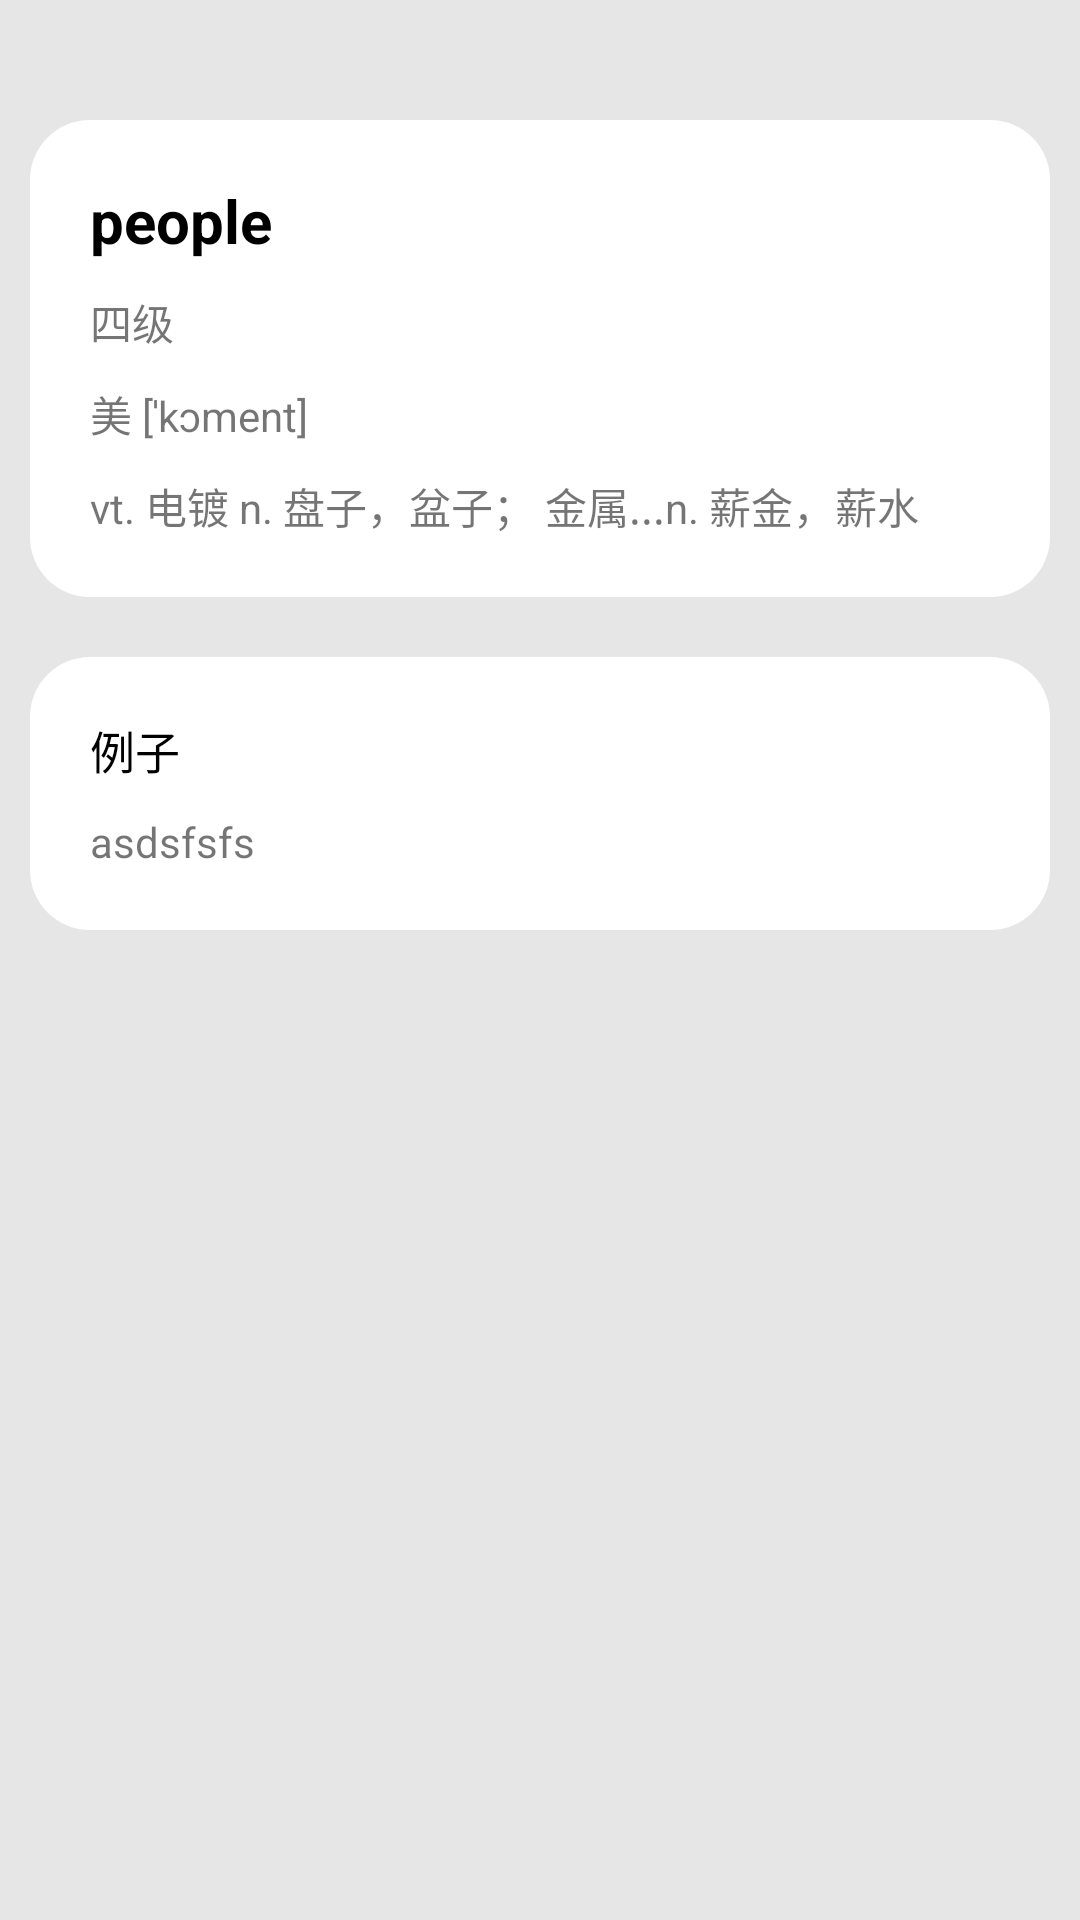

The Android layout XML behind this screen, and the referenced resources:
<!-- AndroidManifest.xml: application theme AppTheme -->
<!-- res/layout/detailshow.xml -->
<?xml version="1.0" encoding="utf-8"?>
<RelativeLayout xmlns:android="http://schemas.android.com/apk/res/android"
    android:layout_width="match_parent"
    android:background="#e6e6e6"
    android:layout_height="match_parent">
   <RelativeLayout
       android:id="@+id/top1"
       android:layout_marginTop="40dp"
       android:layout_width="match_parent"
       android:layout_marginLeft="10dp"
       android:layout_marginBottom="10dp"
       android:layout_marginRight="10dp"
       android:background="@drawable/coner1"
       android:layout_height="wrap_content">
       <TextView
           android:id="@+id/tv_name"
           android:text="people"
           android:textSize="20dp"
           android:textStyle="bold"
           android:textColor="#000"
           android:layout_marginLeft="20dp"
           android:layout_marginTop="20dp"
           android:layout_width="wrap_content"
           android:layout_height="wrap_content"/>
       <TextView
           android:id="@+id/tv_type"
           android:text="四级"
           android:layout_below="@id/tv_name"
           android:layout_marginLeft="20dp"
           android:layout_marginTop="10dp"
           android:layout_width="wrap_content"
           android:layout_height="wrap_content"/>
       <TextView
           android:id="@+id/tv_yinbiao"
           android:text="美 [ˈkɔment]"
           android:layout_below="@id/tv_type"
           android:layout_marginLeft="20dp"
           android:layout_marginTop="10dp"
           android:layout_width="wrap_content"
           android:layout_height="wrap_content"/>
       <ImageView
           android:layout_marginTop="10dp"
           android:id="@+id/bofang"
           android:layout_below="@id/tv_type"
           android:layout_marginLeft="10dp"
           android:layout_toRightOf="@id/tv_yinbiao"
           android:background="@drawable/bofang2"
           android:layout_width="20dp"
           android:layout_height="20dp"/>
       <TextView
           android:id="@+id/tv_mean"
           android:text="vt. 电镀 n. 盘子，盆子； 金属...n. 薪金，薪水"
           android:layout_below="@id/tv_yinbiao"
           android:layout_marginLeft="20dp"
           android:layout_marginTop="10dp"
           android:layout_marginBottom="20dp"
           android:layout_width="wrap_content"
           android:layout_height="wrap_content"/>
   </RelativeLayout>

    <RelativeLayout
        android:id="@+id/top2"
        android:layout_below="@id/top1"
        android:layout_width="match_parent"
        android:layout_margin="10dp"
        android:background="@drawable/coner1"
        android:layout_height="wrap_content">

        <TextView
            android:id="@+id/lizi"
            android:text="例子"
            android:textSize="15dp"
            android:textColor="#000"
            android:layout_marginTop="20dp"
            android:layout_marginLeft="20dp"
            android:layout_width="wrap_content"
            android:layout_height="wrap_content"/>
        <TextView
            android:layout_below="@id/lizi"
            android:id="@+id/tv_instance"
            android:text="asdsfsfs"
            android:layout_marginLeft="20dp"
            android:layout_marginRight="20dp"
            android:layout_marginTop="10dp"
            android:layout_marginBottom="20dp"
            android:layout_width="wrap_content"
            android:layout_height="wrap_content"/>
    </RelativeLayout>

</RelativeLayout>
<!-- resources referenced by this layout -->
<resources>
  <!-- drawable coner1 (drawable) -->
  <?xml version="1.0" encoding="utf-8"?>
  <shape
  
      xmlns:android= "http://schemas.android.com/apk/res/android"
      android:useLevel= "false" >
      <solid android:color= "#fff" />
  
      <solid android:color="#fff"/>
      <size android:width="20dp"
          android:height="20dp"/>
      <corners android:radius="20dp"/>
  
  </shape>
  <style name="AppTheme" parent="Theme.AppCompat.Light.NoActionBar">
          
          <item name="colorPrimary">@color/colorPrimary</item>
          <item name="colorPrimaryDark">@color/colorPrimaryDark</item>
          <item name="colorAccent">@color/colorAccent</item>
          
          <item name="android:statusBarColor">@color/transparent</item>
      </style>
  <!-- not gathered from this repository: default colours our renderer supplied (Android Studio template values) -->
  <color name="colorPrimary">#FF6200EE</color>
  <color name="colorPrimaryDark">#FF3700B3</color>
  <color name="colorAccent">#FF03DAC5</color>
</resources>
